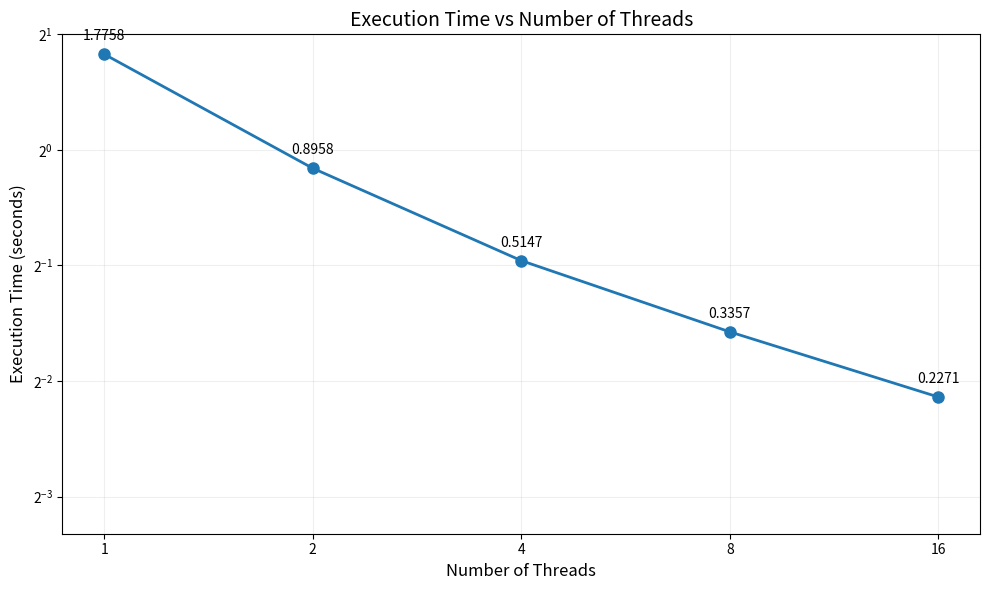

Generate this figure with matplotlib:
import matplotlib.pyplot as plt

nthreads = [1, 2, 4, 8, 16]
wtime = [1.7758, 0.8958, 0.5147, 0.3357, 0.2271]

plt.figure(figsize=(10, 6))
plt.plot(nthreads, wtime, marker='o', linestyle='-', linewidth=2, markersize=8)
plt.xscale('log', base=2)
plt.yscale('log', base=2)

plt.xlabel('Number of Threads', fontsize=12)
plt.ylabel('Execution Time (seconds)', fontsize=12)
plt.title('Execution Time vs Number of Threads', fontsize=14)

plt.grid(True, which="both", ls="-", alpha=0.2)

plt.xticks(nthreads, labels=nthreads)
plt.ylim(0.1, 2)

for x, y in zip(nthreads, wtime):
    plt.annotate(f'{y:.4f}', (x, y), textcoords="offset points", xytext=(0,10), ha='center')

plt.tight_layout()
#plt.show()
plt.savefig('wtime_vs_nthreads.png', dpi=300, bbox_inches='tight')
